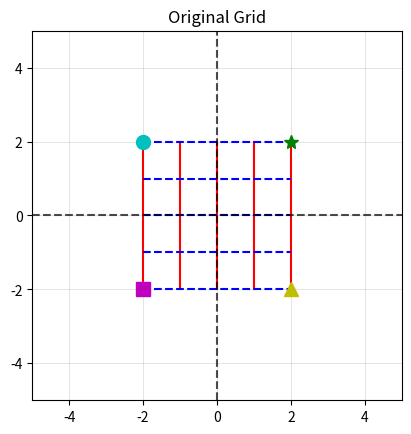

The script that saved this image:
import numpy as np
import matplotlib.pyplot as plt

# Generate 1D arrays for x and y coordinates.
# np.arange(-2, 3, 1) creates an array [-2, -1, 0, 1, 2].
x = np.arange(-2,3,1)
y = np.arange(-2,3,1)


# Create a 2D grid from the 1D x and y arrays.
# X will contain all x-coordinates, Y will contain all y-coordinates.
X,Y = np.meshgrid(x,y)



# Create a figure with 3 subplots for original, T1-transformed, and T2-transformed grids.
# fig, axs = plt.subplots(1,3,figsize=(18,6))

# --- Plot 1: Original Grid ---
# Plot horizontal lines (red)
plt.plot(X,Y,'r')

# Plot vertical lines (blue, dashed). Transposing X and Y makes the columns into rows.
plt.plot(X.T,Y.T,'b--')

# Plot corner points of the original square for reference.
# These points are (2,2), (2,-2), (-2,2), (-2,-2).
plt.plot(2,2,'g*',ms=10)
plt.plot(2,-2,'y^',ms=10)
plt.plot(-2,2,'co',ms=10)
plt.plot(-2,-2,'ms',ms=10)

# Add dashed black lines for the x and y axes for clarity.
plt.axvline(x=0,
               linestyle='--',
               color='black',
               alpha=0.7)
plt.axhline(y=0,
               linestyle='--',
               color='black',
               alpha=0.7)

# Set the title and axis limits for the plot.
plt.title("Original Grid")
plt.xlim(-5,5)
plt.ylim(-5,5)

# Enable grid and ensure equal aspect ratio for accurate visualization.
plt.grid(True, color='gray', linewidth=0.5, alpha=0.3)

plt.gca().set_aspect('equal', adjustable='box')

# Show the plot.
plt.show()
